Run: headless pygame with SDL's dummy video driver; simulated clock (each Clock.tick advances the game by its frame time, no real sleeping); random seed 0; keys injected as events and as key.get_pressed() state; no mouse input.
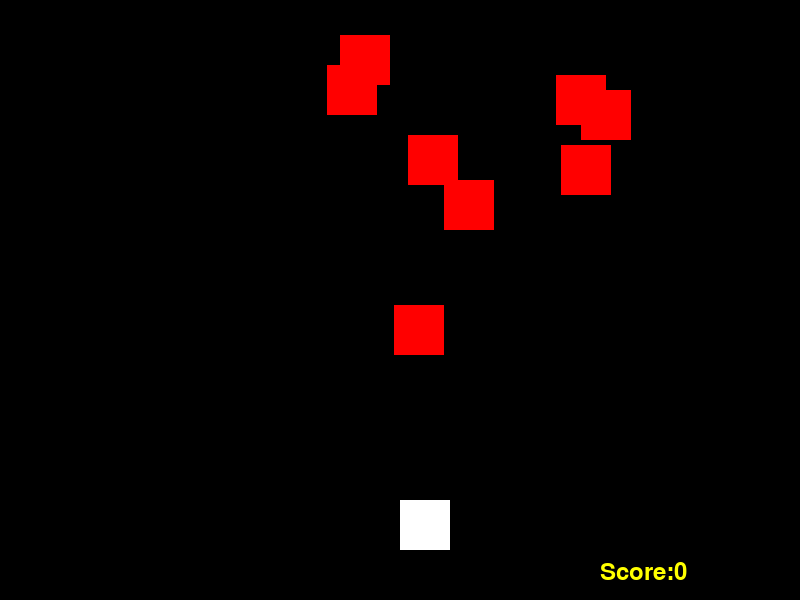
Frame 1 of 1 · flips 1–60 · no input

The pygame program that drew these frames:

# Code taken from https://www.youtube.com/watch?v=-8n91btt5d8&ab_channel=KeithGalli

import pygame
import sys
import random
pygame.init()
pygame.key.set_repeat(3)
width = 800
height = 600

screen = pygame.display.set_mode((width, height))

game_over = False
player_size = 50
player_pos = [width/2, height - 2 * player_size]

enemy_size = player_size
enemy_pos = [random.randint(0, width - enemy_size), 0]
enemy_list = [enemy_pos]

speed = 10

clock = pygame.time.Clock()
font = pygame.font.SysFont("monospace", 35)
score = 0
score_milestones = []
def set_level(score, speed, score_milestones):
	if score < 20:
		speed = 5
		return speed
	if score % 20 == 0:
		if len(score_milestones) == 0 or score_milestones[-1] != score:
			score_milestones.append(score)
			speed += 3
	#print(speed)
	return speed
def drop_enemies(enemy_list):
	delay = random.random()
	if len(enemy_list) < 17 and delay < 0.15:
		x_pos = random.randint(0, width - enemy_size)
		y_pos = 0
		enemy_list.append([x_pos, y_pos])

def draw_enemies(enemy_list):
	for enemy_pos in enemy_list:
		pygame.draw.rect(screen, "red", (enemy_pos[0], enemy_pos[1], enemy_size, enemy_size)) 

def update_enemy_positions(enemy_list, score):
	for i, enemy_pos in enumerate(enemy_list):
			if enemy_pos[1] >= 0 and enemy_pos[1] < height:
				enemy_pos[1] += speed
				#enemy_pos[0] += speed
			else:
				enemy_list.pop(i)
				score += 1
	return score

def collision_check(enemy_list, player_pos):
	for enemy_pos in enemy_list:
		if detect_collision(enemy_pos, player_pos):
			return True
	return False


def detect_collision(player_pos, enemy_pos):
	p_x = player_pos[0]
	p_y = player_pos[1]
	e_x = enemy_pos[0]
	e_y = enemy_pos[1]

	if (e_x >= p_x and e_x < (p_x + player_size)) or (p_x >= e_x and p_x < (e_x + enemy_size)):
		if (e_y >= p_y and e_y < (p_y + player_size)) or (p_y >= e_y and p_y < (e_y + enemy_size)):
			return True
	return False

while game_over == False: 
	for event in pygame.event.get():
		#print(clock)
		if event.type == pygame.QUIT:
			sys.exit()
		if event.type == pygame.KEYDOWN:

			x = player_pos[0]
			y = player_pos[1]
			unit = 2.5
			if (event.key == pygame.K_LEFT) or (event.key == pygame.K_a):
				if x > 0:
					x -= unit
			if (event.key == pygame.K_RIGHT) or (event.key == pygame.K_d):
				if x < width - player_size:
					x += unit
			player_pos = [x,y]
	screen.fill("black")



	drop_enemies(enemy_list)
	score = update_enemy_positions(enemy_list, score)
	speed = set_level(score, speed, score_milestones)
	text = "Score:" + str(score)
	label = font.render(text, 1, "yellow")
	screen.blit(label, (width - (width/4), height - (height / 15)))
	if collision_check(enemy_list, player_pos):
		game_over = True
	draw_enemies(enemy_list)

	pygame.draw.rect(screen, "white", (player_pos[0], player_pos[1], player_size, player_size))
	pygame.draw.rect(screen, "red", (enemy_pos[0], enemy_pos[1], enemy_size, enemy_size)) 
	clock.tick(30)

	pygame.display.update()
